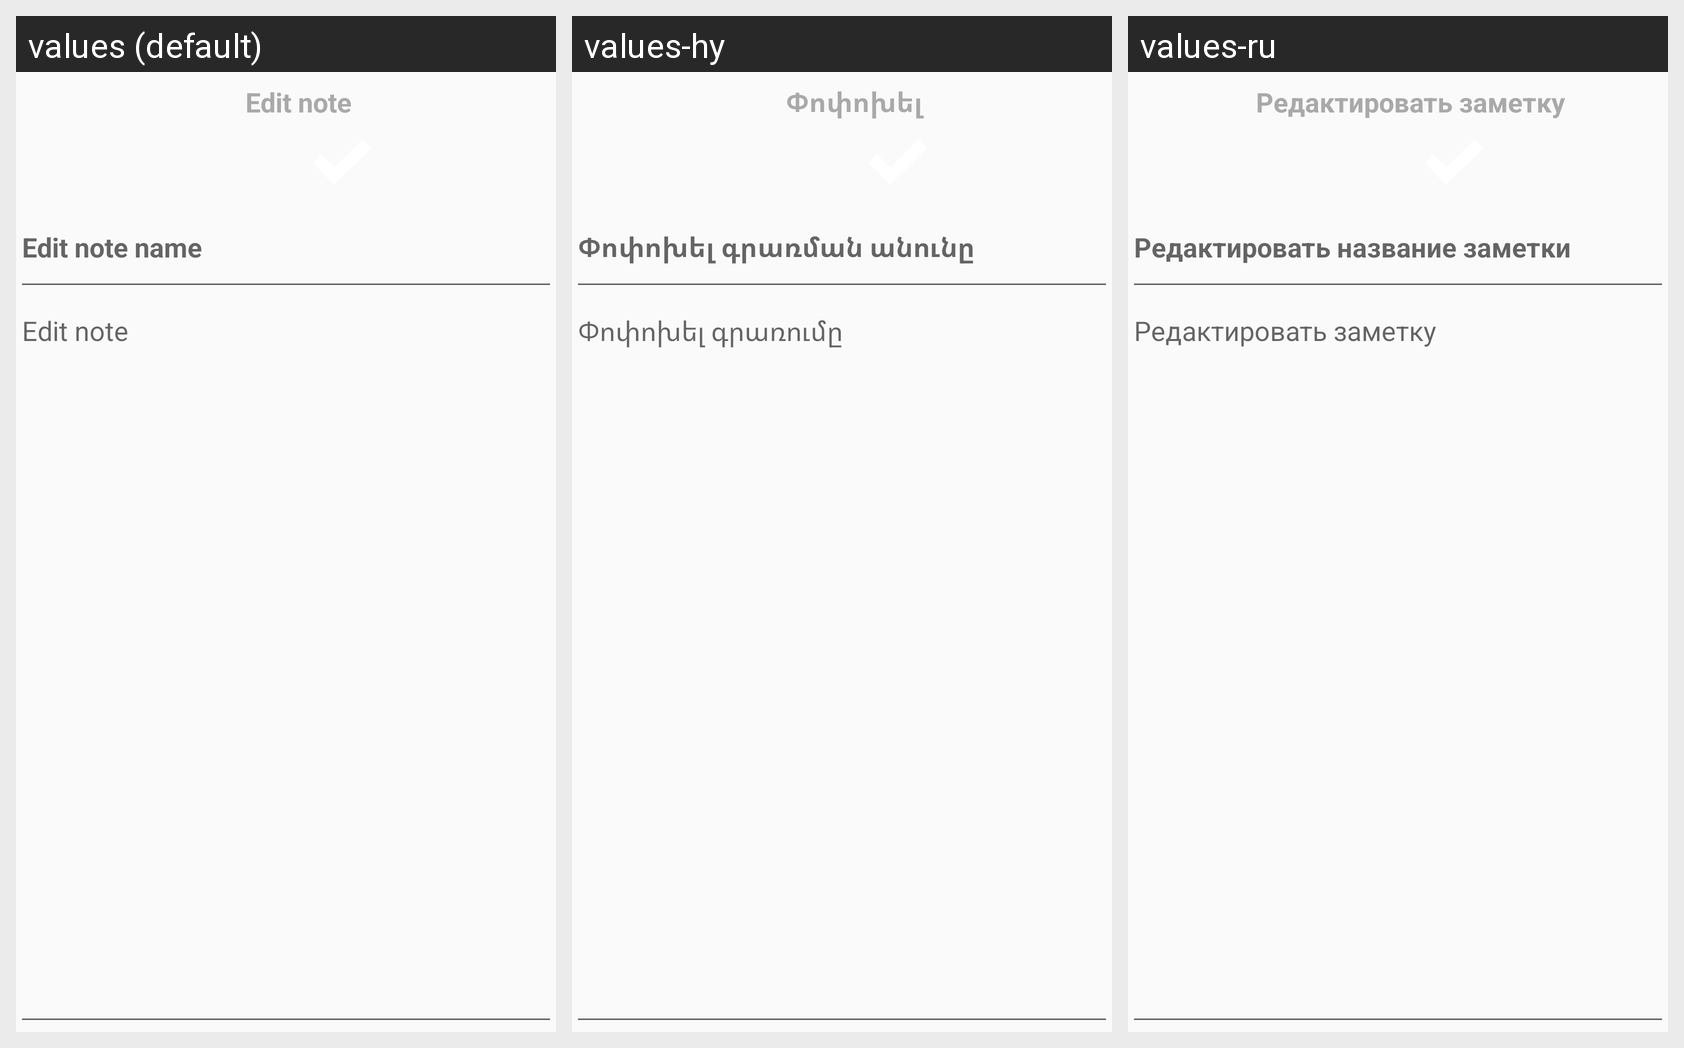

Translations of the strings shown on this Android screen, per locale in the grid:
Android screen res/layout/activity_edit_note.xml rendered under 3 locales, left to right: values (default), values-hy, values-ru. Device: Nexus 5 (rendered at 1080×1920; each locale shown at half size, 540×960, under a caption strip naming it); theme AppTheme.
Strings drawn on this screen, with the default value and each locale's value (text and hints the layout hard-codes, and strings that could not be matched under every locale, appear in the picture but are not listed):

edit_note
  values: Edit note
  values-hy: Փոփոխել
  values-ru: Редактировать заметку

edit_note_name
  values: Edit note name
  values-hy: Փոփոխել գրառման անունը
  values-ru: Редактировать название заметки

edit_note_here
  values: Edit note
  values-hy: Փոփոխել գրառումը
  values-ru: Редактировать заметку
